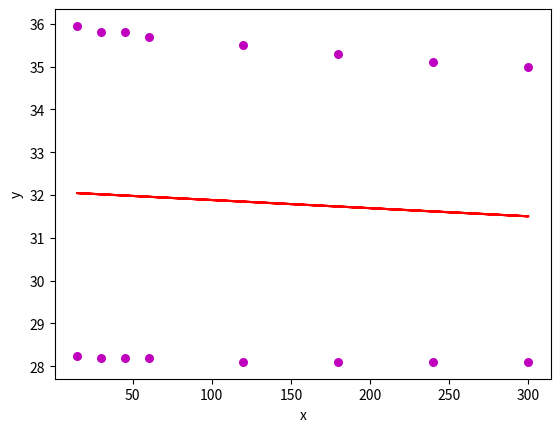

Write the Python code that produced this figure.
import numpy as np 
import matplotlib.pyplot as plt 
  
def estimate_coef(x, y): 
    # number of observations/points 
    n = np.size(x) 
  
    # mean of x and y vector 
    m_x, m_y = np.mean(x), np.mean(y) 
  
    # calculating cross-deviation and deviation about x 
    SS_xy = np.sum(y*x) - n*m_y*m_x 
    SS_xx = np.sum(x*x) - n*m_x*m_x 
  
    # calculating regression coefficients 
    b_1 = SS_xy / SS_xx 
    b_0 = m_y - b_1*m_x 
  
    return(b_0, b_1) 
  
def plot_regression_line(x, y, b): 
    # plotting the actual points as scatter plot 
    plt.scatter(x, y, color = "m", 
               marker = "o", s = 30) 
  
    # predicted response vector 
    y_pred = b[0] + b[1]*x 
    # plotting the regression line 
    plt.plot(x, y_pred, color = "r") 
    # putting labels 
    plt.xlabel('x') 
    plt.ylabel('y') 
  
    # function to show plot 
    plt.show() 
  
def main(): 
    # observations 
    x = np.array([15,30,45,60,120,180,240,300,15,30,45,60,120,180,240,300]) 
    y = np.array([28.25,28.20,28.20,28.20,28.10,28.1,28.1,28.1,35.95,35.8,35.8,35.7,35.5,35.3,35.1,35]) 
    #x = np.array([1,2])
    #y = np.array([2,3])
    # estimating coefficients 
    b = estimate_coef(x, y) 
    print("Estimated coefficients:\nb_0 = {} \nb_1 = {}".format(b[0], b[1])) 
  
    # plotting regression line 
    plot_regression_line(x, y, b) 
  
if __name__ == "__main__": 
    main() 